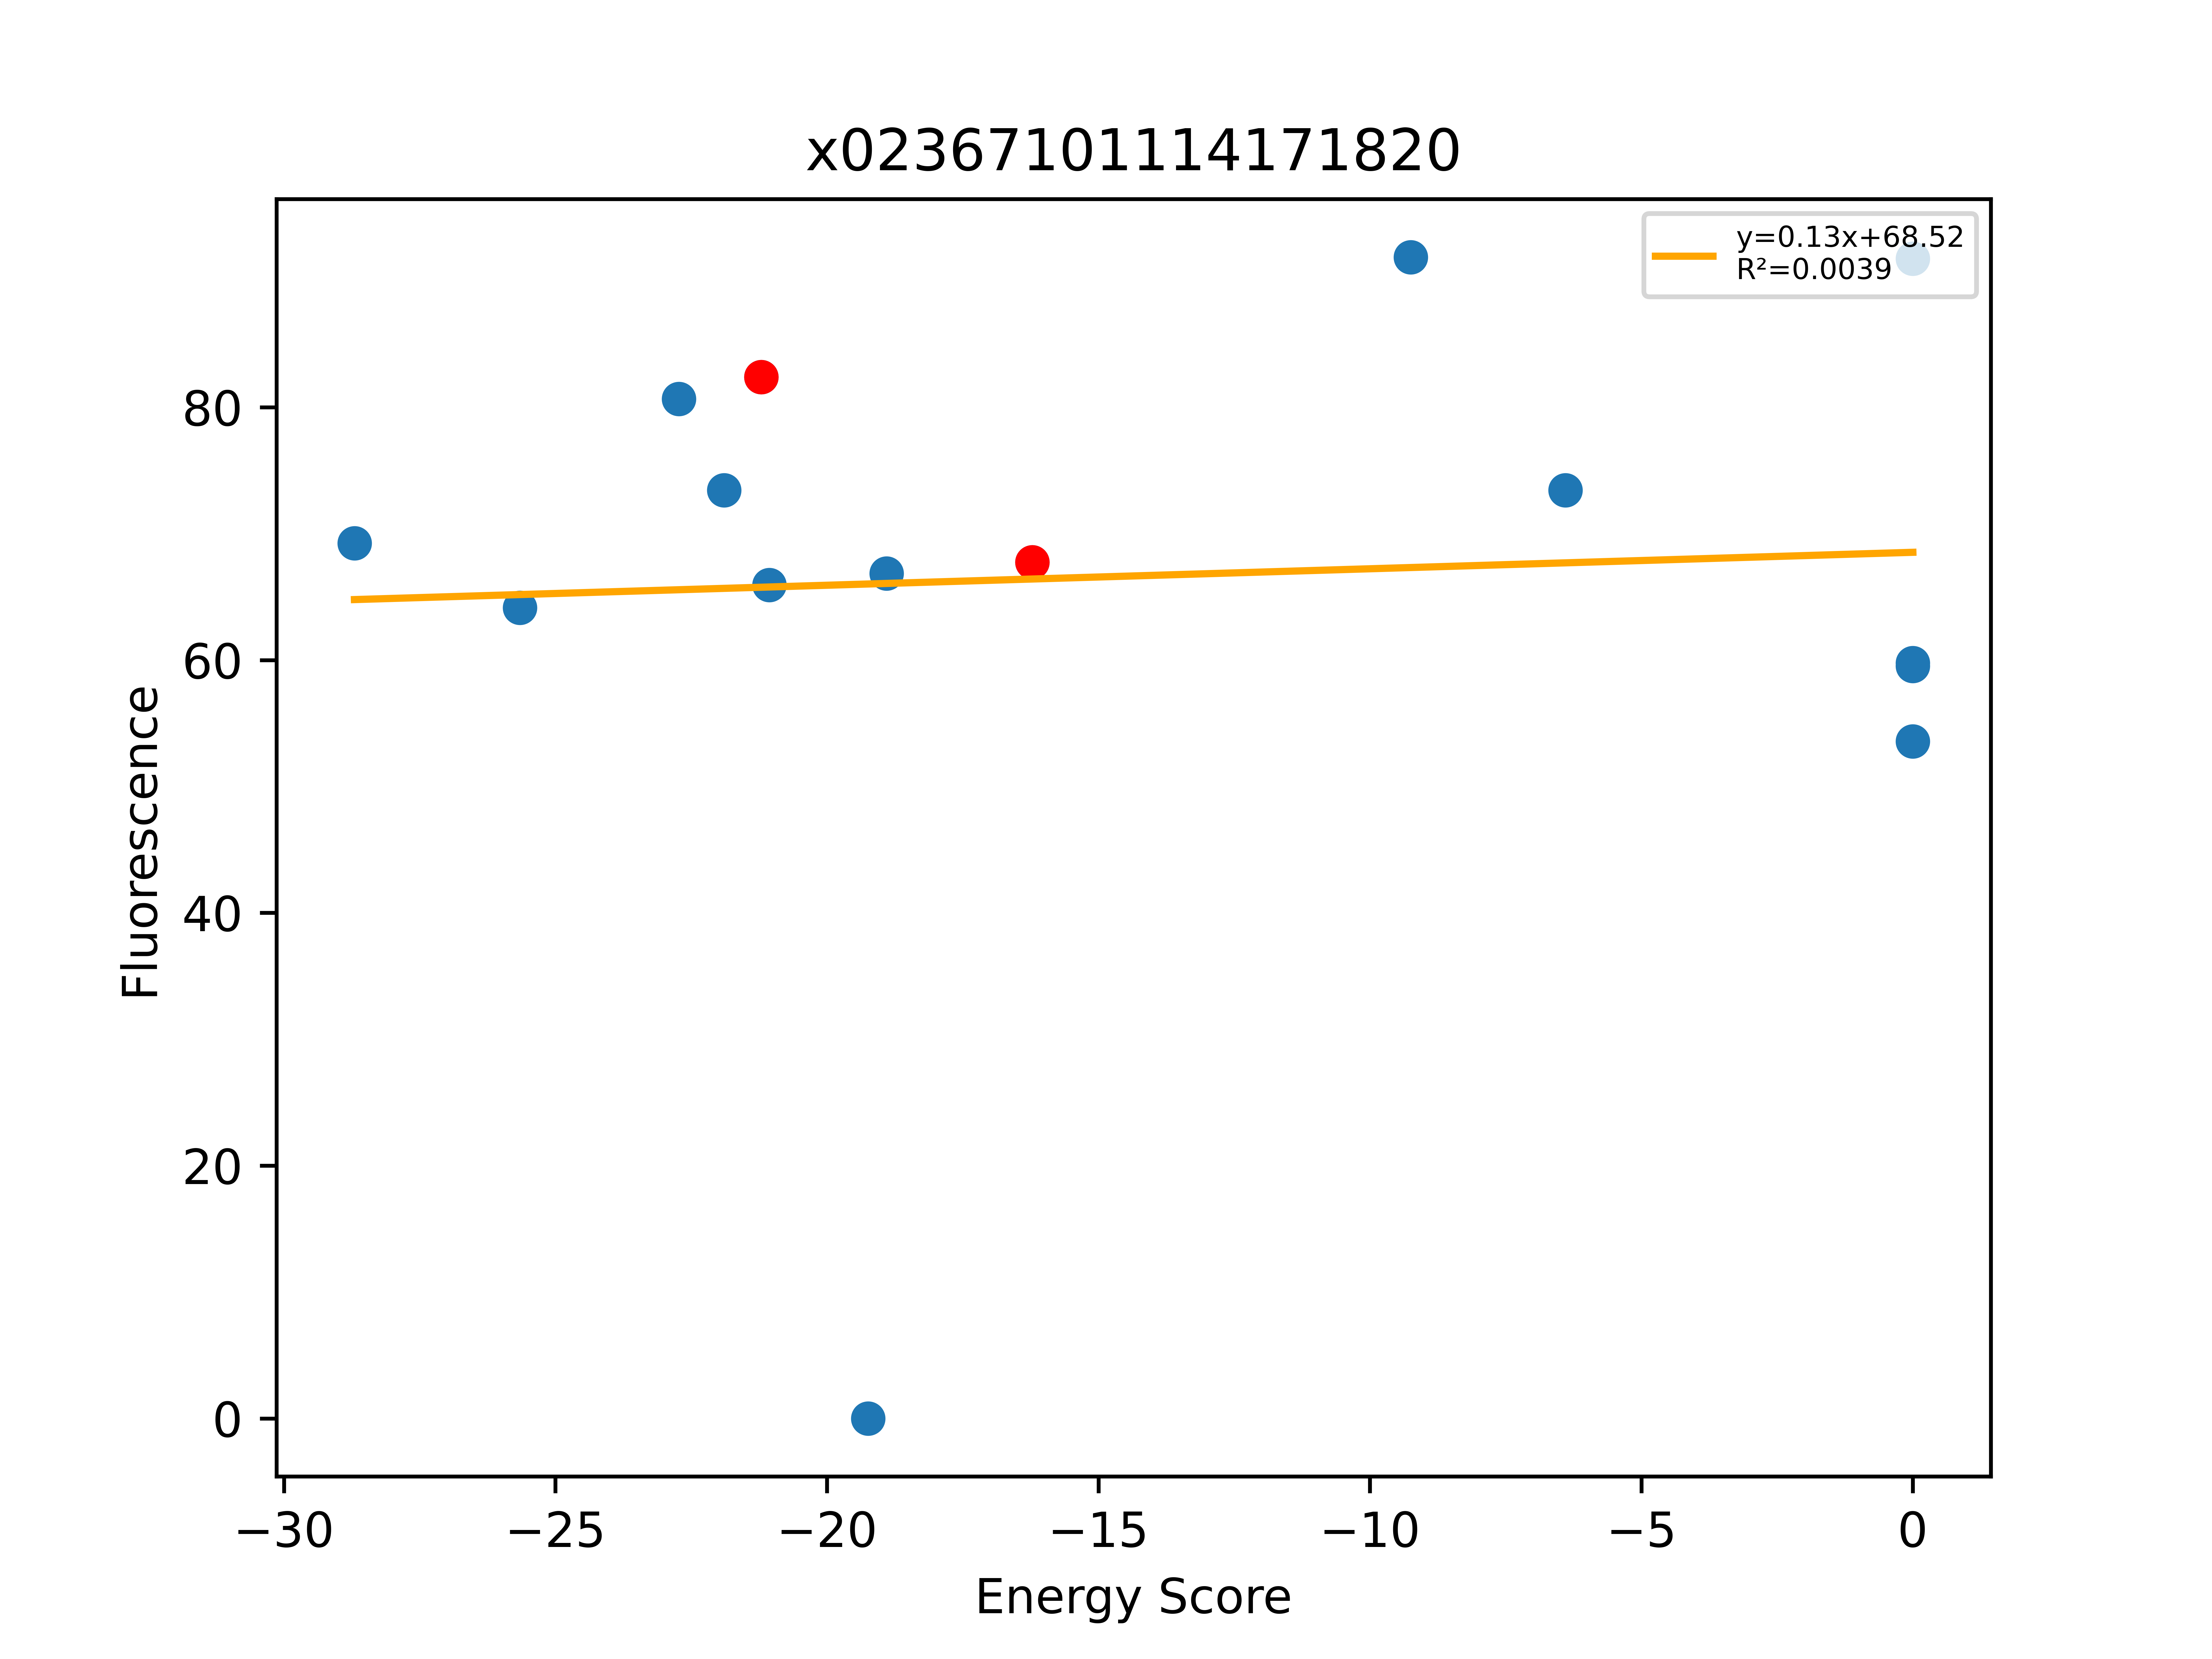

The file beside this chart, header and first rows:
, Sequence, EnergyScore, Fluorescence, FluorStdDev, PercentGpa, PercentGpaStdDev, MaltosePercentDiff, Dimer, Monomer, DimerDiff, VDWDimer, VDWDiff, HBONDDimer, HBONDDiff, IMM1Dimer, IMM1Diff, SequenceProbability, DimerSasa, MonomerSasa, startXShift, xShift, xShiftDiff, startCrossingAngle
0, LLLTLLYTLLTVLLALLLILI, -28.7, 76017, 971.5, 69.23, 0.8848, -100.0, -415.3, -386.6, -3.388, -81.83, 9.959, -79.77, -14.2, -253.7, 0.8558, 3.2546e-05, 3934, 4662, 9.588, 9.236, 0.3519, -23.94
1, LLLALLTTLLTFLLALLLILI, -25.65, 70419, 5018, 64.13, 4.57, -100.0, -408.1, -382.5, -4.114, -64.28, -2.949, -94.36, -2.84217e-14, -249.5, -1.165, 4.88191e-05, 3866, 4602, 9.316, 9.296, 0.01978, -21.84
2, LLLALLYTLLTFLLGLLLILI, -22.73, 88553, 17800, 80.65, 16.21, -100.0, -390.1, -367.4, 13.88, -58.75, 2.576, -80.67, 13.69, -250.7, -2.381, 0.0001108, 3903, 4712, 9.316, 9.296, 0.01978, -21.84
3, LLLTLLFLLLTVLLALLLILI, -21.89, 80639, 23279, 73.44, 21.2, -100.0, -410.9, -389, 0.9657, -92.74, -0.9529, -65.56, 4.26326e-14, -252.6, 1.919, 0.0001473, 3909, 4686, 9.588, 9.236, 0.3519, -23.94
4, LLLTLLYLLLTVLLALLLILI, -21.21, 90474, 6525, 82.4, 5.942, -100.0, -411.9, -390.7, -12.23, -91.79, -2.167, -65.56, -4.533, -254.5, -5.534, 5.54014e-05, 3972, 0.0, 9.588, 9.236, 0.3519, -23.94
5, LLLALLFTLLTFLLGLLLILI, -21.06, 72411, 13984, 65.95, 12.74, -88.29, -385.8, -364.7, 18.25, -55.76, 5.564, -80.67, 13.69, -249.3, -1.003, 0.0001473, 3884, 4682, 9.316, 9.296, 0.01978, -21.84
6, LLLTLLYALLTVLLALLLILI, -19.24, 0.0, 0.0, 0.0, 0.0, -100.0, -400.4, -381.2, 11.44, -84.04, 7.747, -65.93, -0.3671, -250.5, 4.058, 6.25323e-05, 3947, 4655, 9.588, 9.236, 0.3519, -23.94
7, LLLALLSTLLTFLLGLLLILI, -18.9, 73390, 14062, 66.84, 12.81, -100.0, -406.7, -387.8, -2.66, -63.6, -2.273, -95.88, -1.527, -247.2, 1.14, 0.0002595, 3913, 4591, 9.316, 9.296, 0.01978, -21.84
8, LLLALLTTLLTFLLGLLLILI, -16.22, 74369, 9635, 67.73, 8.774, -82.74, -404, -387.8, -8.26, -61.33, -1.62, -94.36, -0.02029, -248.3, -6.62, 8.6504e-05, 3948, 0.0, 9.316, 9.296, 0.01978, -21.84
9, LLLYLLTTLLTFLLGLLLILI, -9.249, 100878, 8073, 91.87, 7.352, -100.0, -379.4, -370.1, 24.67, -32.46, 28.86, -94.44, -0.0871, -252.4, -4.111, 2.88347e-05, 3883, 4749, 9.316, 9.296, 0.01978, -21.84
10, LLLSLLYLLLTVLLALLLILI, -6.4, 80634, 5233, 73.43, 4.766, -100.0, -409.2, -402.8, 2.714, -92.04, -0.2506, -63.42, 2.144, -253.7, 0.8213, 0.0001108, 3949, 4721, 9.588, 9.236, 0.3519, -23.94
11, LLLALLTTLLLFLLGLLLILI, 0.0, 65366, 20618, 59.53, 18.78, -100.0, -372.7, -383, 31.3, -42.92, 18.4, -80.61, 13.74, -249.2, -0.8495, 0.0001473, 3897, 4658, 9.316, 9.296, 0.01978, -21.84
12, LLLALLTTLLTFLLILLLILI, 0.0, 65633, 10326, 59.77, 9.404, -100.0, 135552, -390, 135956, 135888, 135949, -82.38, 11.98, -253.5, -5.128, 5.43862e-05, 3841, 4657, 9.316, 9.296, 0.01978, -21.84
13, LLLTLLYLLLLVLLALLLILI, 0.0, 58824, 17319, 53.57, 15.77, , -101.1, -397.4, 310.8, 215.7, 307.5, -61.33, 4.233, -255.5, -0.9245, 5.0297e-05, 3913, 4739, 9.588, 9.236, 0.3519, -23.94
14, LLLWLLTTLLTFLLGLLLILI, 0.0, 100750, 7561, 91.75, 6.886, -100.0, -67.37, -381.3, 336.6, 245.8, 307.1, -57.52, 36.83, -255.7, -7.319, 2.88347e-05, 3889, 4811, 9.316, 9.296, 0.01978, -21.84
